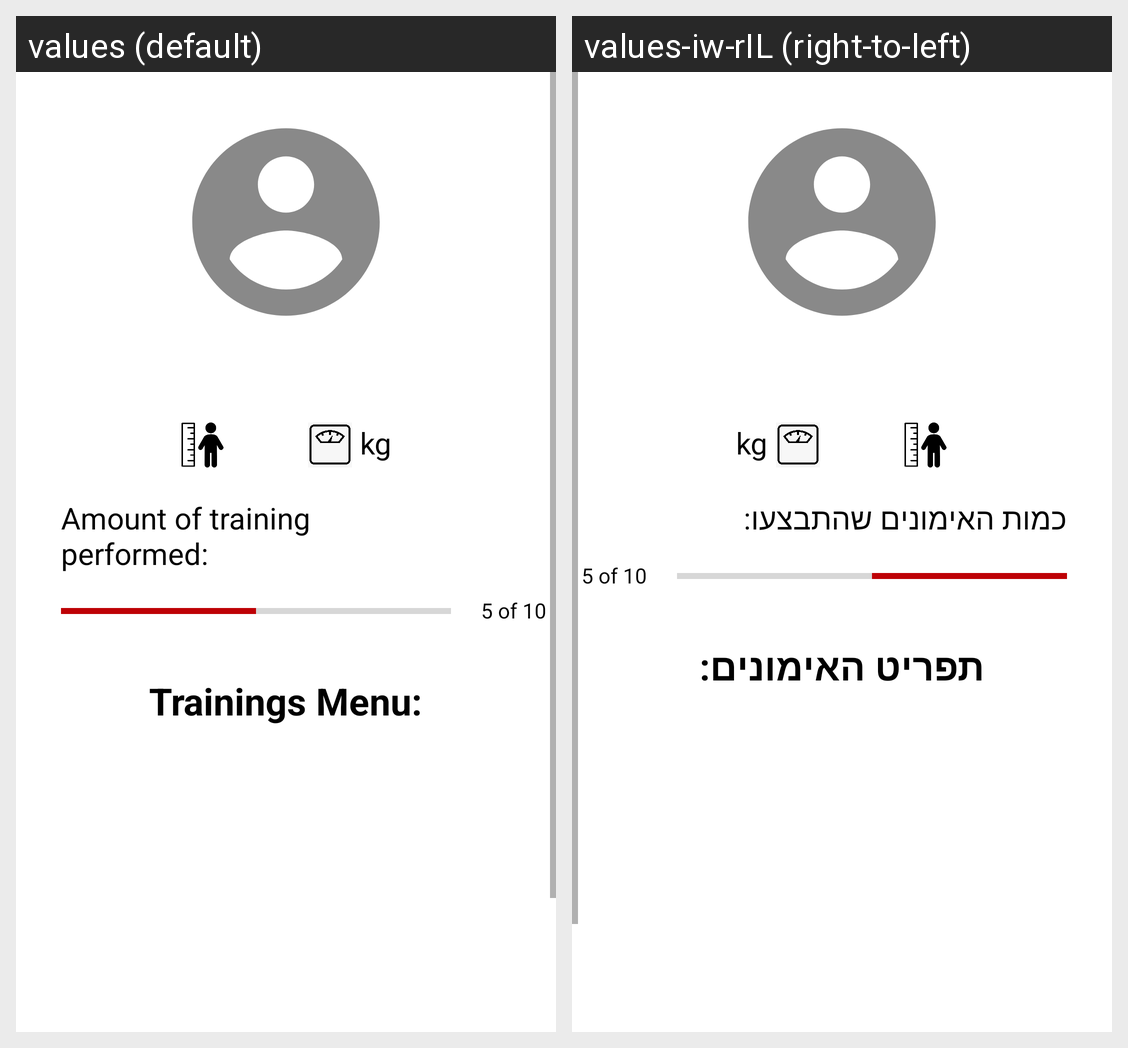

Translations of the strings shown on this Android screen, per locale in the grid:
Android screen res/layout/fragment_home_page.xml rendered under 2 locales, left to right: values (default), values-iw-rIL (right-to-left). Device: Nexus 5 (rendered at 1080×1920; each locale shown at half size, 540×960, under a caption strip naming it); theme Theme.Fightness.
Strings drawn on this screen, with the default value and each locale's value (text and hints the layout hard-codes, and strings that could not be matched under every locale, appear in the picture but are not listed):

AmounTraining
  values: Amount of training performed:
  values-iw-rIL: כמות האימונים שהתבצעו:

trainings_menu
  values: Trainings Menu:
  values-iw-rIL: תפריט האימונים:
